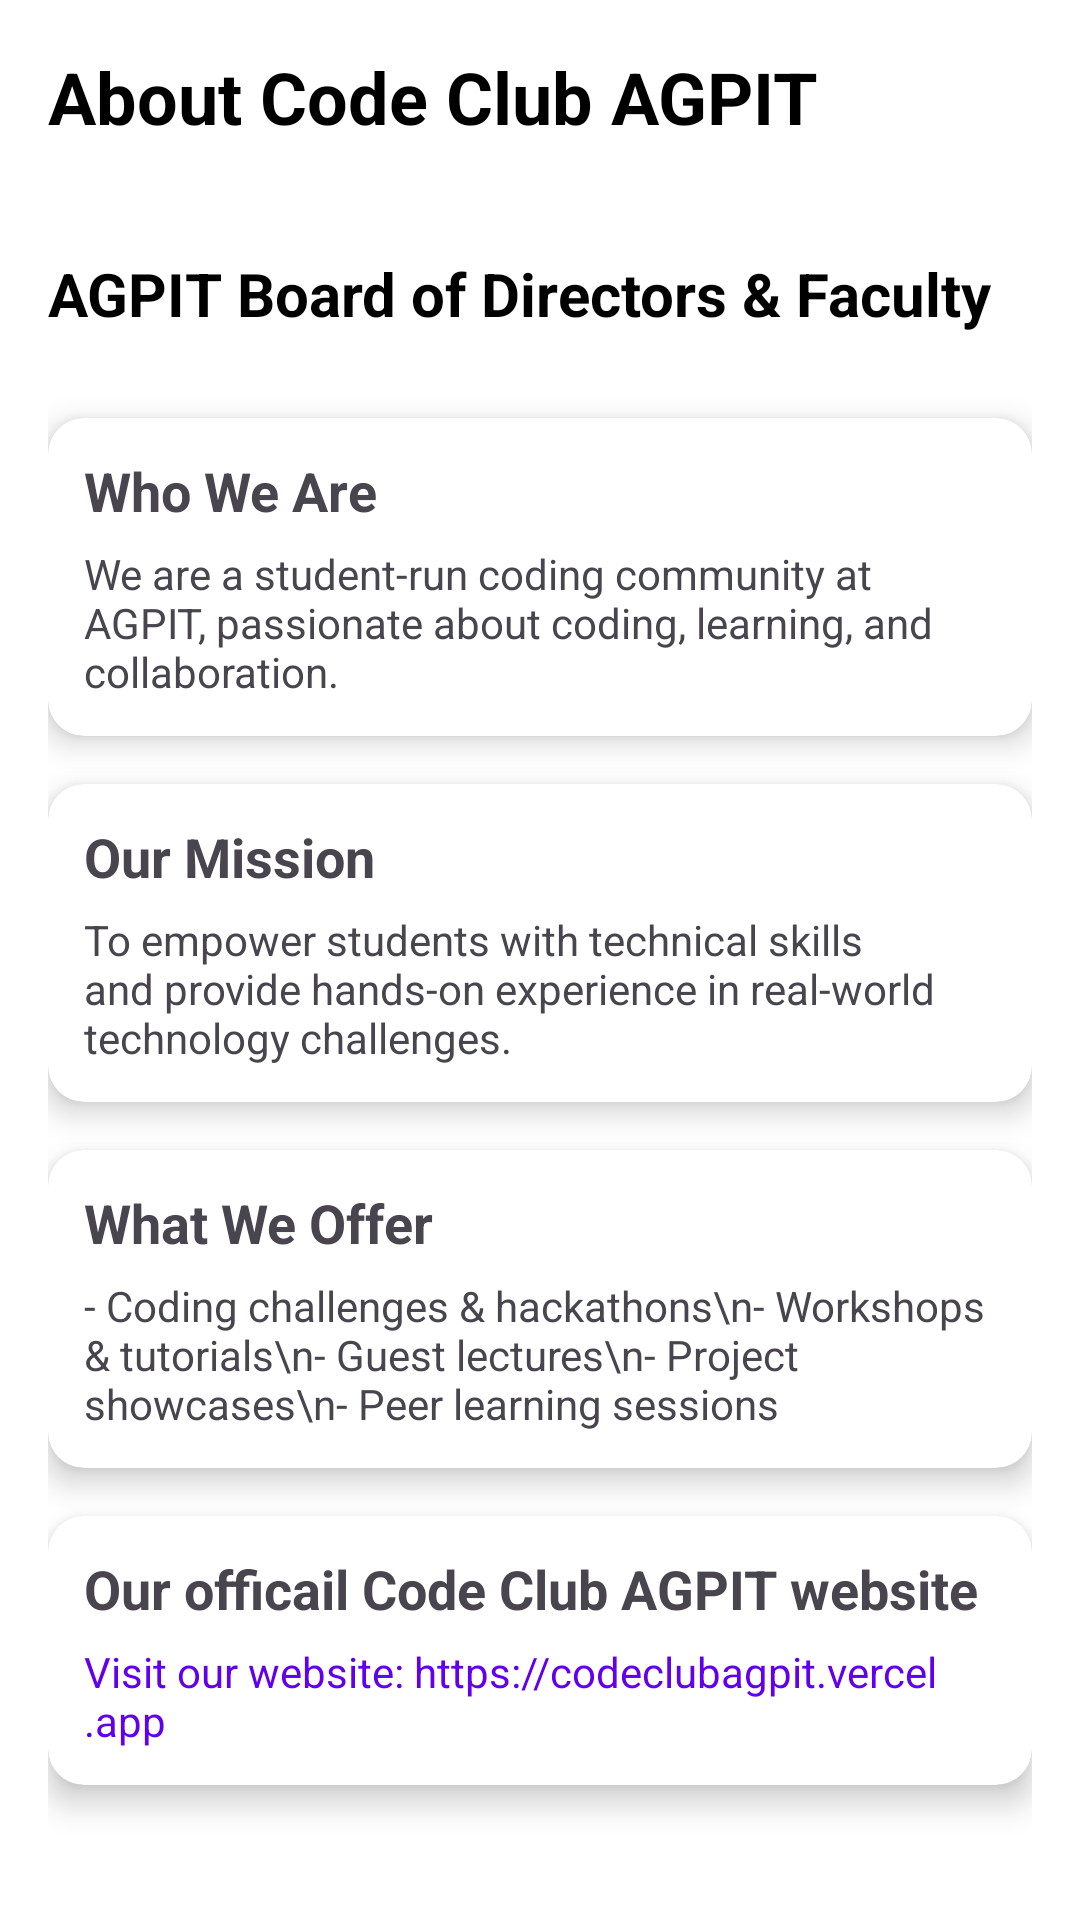

Produce the Android XML layout that renders to this screen, including the resource entries it uses.
<!-- AndroidManifest.xml: application theme Base.Theme.CodeClubAgpit -->
<!-- res/layout/activity_about_us.xml -->
<?xml version="1.0" encoding="utf-8"?>
<ScrollView xmlns:android="http://schemas.android.com/apk/res/android"
    xmlns:app="http://schemas.android.com/apk/res-auto"
    android:layout_width="match_parent"
    android:layout_height="match_parent"
    android:padding="16dp"
    android:background="#FFFFFF">

    <LinearLayout
        android:layout_width="match_parent"
        android:layout_height="wrap_content"
        android:orientation="vertical">

        
        <TextView
            android:id="@+id/tvAboutHeader"
            android:layout_width="wrap_content"
            android:layout_height="wrap_content"
            android:text="About Code Club AGPIT"
            android:textSize="24sp"
            android:textStyle="bold"
            android:textColor="@color/black"
            android:layout_marginBottom="12dp"/>

        
        <TextView
            android:layout_width="wrap_content"
            android:layout_height="wrap_content"
            android:text="AGPIT Board of Directors &amp; Faculty"
            android:textSize="20sp"
            android:textStyle="bold"
            android:textColor="@color/black"
            android:layout_marginTop="24dp"
            android:layout_marginBottom="12dp" />

        <androidx.recyclerview.widget.RecyclerView
            android:id="@+id/rvFaculty"
            android:layout_width="match_parent"
            android:layout_height="wrap_content"
            android:orientation="horizontal"
            android:paddingBottom="16dp" />


        
        <androidx.cardview.widget.CardView
            android:layout_width="match_parent"
            android:layout_height="wrap_content"
            android:layout_marginBottom="16dp"
            app:cardCornerRadius="12dp"
            app:cardElevation="6dp">

            <LinearLayout
                android:layout_width="match_parent"
                android:layout_height="wrap_content"
                android:orientation="vertical"
                android:padding="12dp">

                <TextView
                    android:layout_width="wrap_content"
                    android:layout_height="wrap_content"
                    android:text="Who We Are"
                    android:textStyle="bold"
                    android:textSize="18sp"
                    android:paddingBottom="6dp"/>

                <TextView
                    android:layout_width="wrap_content"
                    android:layout_height="wrap_content"
                    android:text="We are a student-run coding community at AGPIT, passionate about coding, learning, and collaboration."
                    android:textSize="14sp"/>
            </LinearLayout>
        </androidx.cardview.widget.CardView>

        
        <androidx.cardview.widget.CardView
            android:layout_width="match_parent"
            android:layout_height="wrap_content"
            android:layout_marginBottom="16dp"
            app:cardCornerRadius="12dp"
            app:cardElevation="6dp">

            <LinearLayout
                android:layout_width="match_parent"
                android:layout_height="wrap_content"
                android:orientation="vertical"
                android:padding="12dp">

                <TextView
                    android:layout_width="wrap_content"
                    android:layout_height="wrap_content"
                    android:text="Our Mission"
                    android:textStyle="bold"
                    android:textSize="18sp"
                    android:paddingBottom="6dp"/>

                <TextView
                    android:layout_width="wrap_content"
                    android:layout_height="wrap_content"
                    android:text="To empower students with technical skills and provide hands-on experience in real-world technology challenges."
                    android:textSize="14sp"/>
            </LinearLayout>
        </androidx.cardview.widget.CardView>

        
        <androidx.cardview.widget.CardView
            android:layout_width="match_parent"
            android:layout_height="wrap_content"
            android:layout_marginBottom="16dp"
            app:cardCornerRadius="12dp"
            app:cardElevation="6dp">

            <LinearLayout
                android:layout_width="match_parent"
                android:layout_height="wrap_content"
                android:orientation="vertical"
                android:padding="12dp">

                <TextView
                    android:layout_width="wrap_content"
                    android:layout_height="wrap_content"
                    android:text="What We Offer"
                    android:textStyle="bold"
                    android:textSize="18sp"
                    android:paddingBottom="6dp"/>

                <TextView
                    android:layout_width="wrap_content"
                    android:layout_height="wrap_content"
                    android:text="- Coding challenges &amp; hackathons\n- Workshops &amp; tutorials\n- Guest lectures\n- Project showcases\n- Peer learning sessions"
                    android:textSize="14sp"/>
            </LinearLayout>
        </androidx.cardview.widget.CardView>

        
        <androidx.cardview.widget.CardView
            android:layout_width="match_parent"
            android:layout_height="wrap_content"
            android:layout_marginBottom="16dp"
            app:cardCornerRadius="12dp"
            app:cardElevation="6dp">

            <LinearLayout
                android:layout_width="match_parent"
                android:layout_height="wrap_content"
                android:orientation="vertical"
                android:padding="12dp">

                <TextView
                    android:layout_width="wrap_content"
                    android:layout_height="wrap_content"
                    android:text="Our officail Code Club AGPIT website"
                    android:textStyle="bold"
                    android:textSize="18sp"
                    android:paddingBottom="6dp"/>

                <TextView
                    android:id="@+id/tvWebsite"
                    android:layout_width="wrap_content"
                    android:layout_height="wrap_content"
                    android:text="Visit our website: https://codeclubagpit.vercel.app"
                    android:textSize="14sp"
                    android:textColor="@color/purple_500" />
            </LinearLayout>
        </androidx.cardview.widget.CardView>

    </LinearLayout>
</ScrollView>
<!-- resources referenced by this layout -->
<resources>
  <color name="black">#FF000000</color>
  <color name="purple_500">#6200EE</color>
  <style name="Base.Theme.CodeClubAgpit" parent="Theme.Material3.DayNight.NoActionBar">
          
          
      </style>
</resources>
